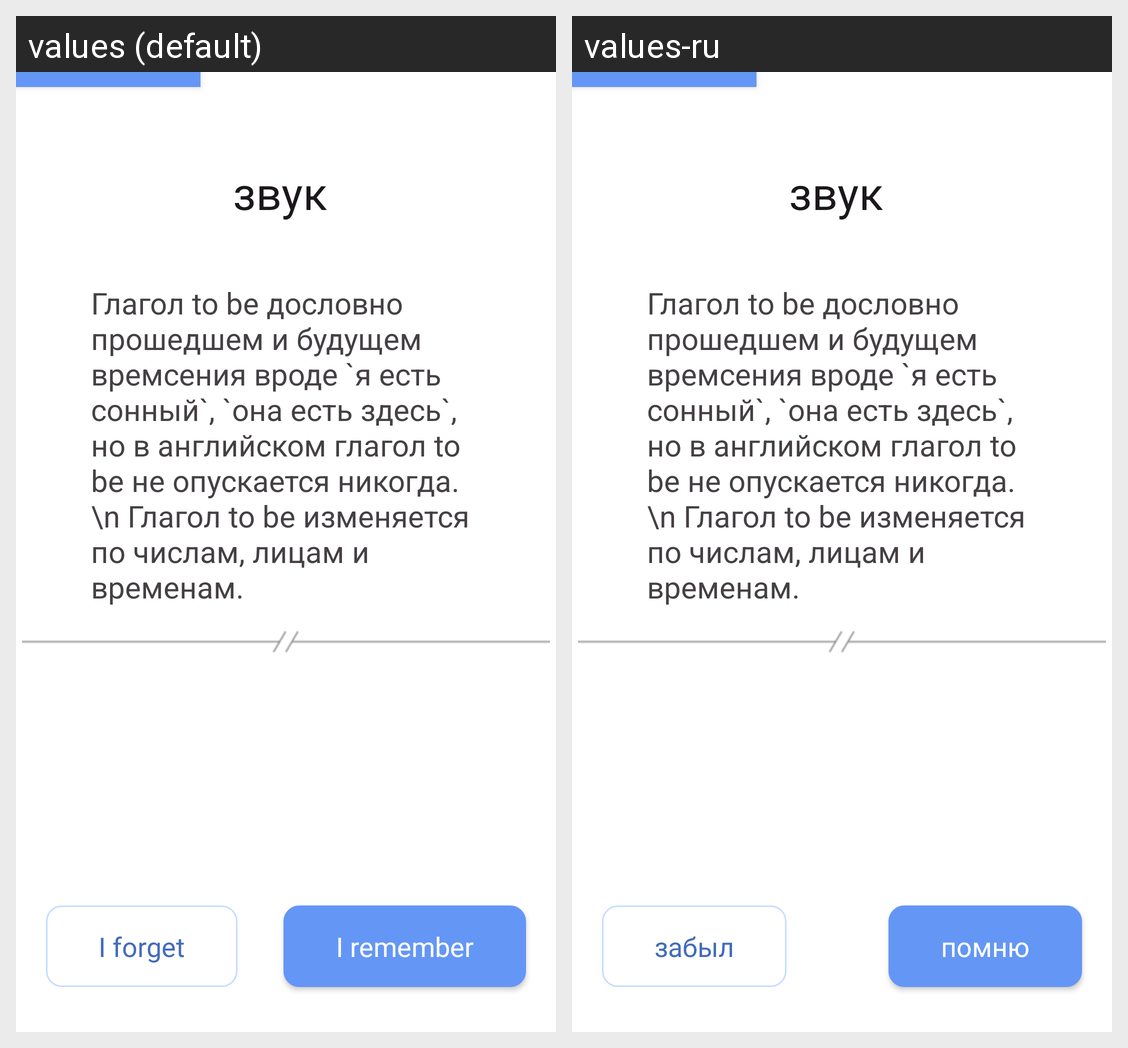

For this localized Android screen grid, give each drawn string resource with its value in every locale shown.
Android screen res/layout/activity_learn_phonetics.xml rendered under 2 locales, left to right: values (default), values-ru. Device: Nexus 5 (rendered at 1080×1920; each locale shown at half size, 540×960, under a caption strip naming it); theme AppTheme.
Strings drawn on this screen, with the default value and each locale's value (text and hints the layout hard-codes, and strings that could not be matched under every locale, appear in the picture but are not listed):

no
  values: I forget
  values-ru: забыл

yes
  values: I remember
  values-ru: помню
